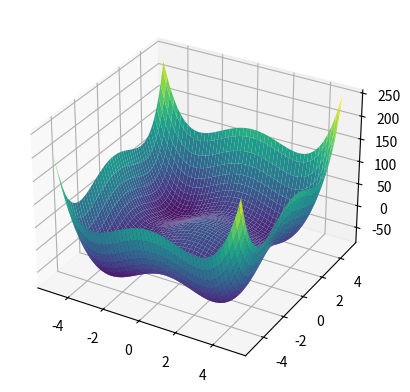

Write the Python code that produced this figure.
import random

# Define the Styblinski-Tang function to minimize
def styblinski_tang(x, y):
    return (x**4 - 16 * x**2 + 5 * x + y**4 - 16 * y**2 + 5 * y) / 2

limit = 5

########################################
# Probability based on fitness
########################################
def fitness_probability(set):
    fitness_values = [styblinski_tang(pair[0], pair[1]) for pair in set]

    # Check if all fitness values are identical
    if max(fitness_values) == min(fitness_values):
        # If all are identical, assign equal probabilities
        probabilities = [1 / len(set)] * len(set)
    else:
        # Invert fitness for minimization
        max_fitness = max(fitness_values)
        inverted_fitness = [(max_fitness - fitness) for fitness in fitness_values]
        total_inverted_fitness = sum(inverted_fitness) + 1e-10  # Avoid division by zero
        probabilities = [fit / total_inverted_fitness for fit in inverted_fitness]

    return probabilities

########################################
# Debug function
########################################
def debug(old_pop, new_pop):
    fitness_values_old = [styblinski_tang(pair[0], pair[1]) for pair in old_pop]
    fitness_values_new = [styblinski_tang(pair[0], pair[1]) for pair in new_pop]
    
    avg_fitness_old = sum(fitness_values_old) / len(fitness_values_old)
    avg_fitness_new = sum(fitness_values_new) / len(fitness_values_new)
    
    change = (avg_fitness_new - avg_fitness_old) / avg_fitness_old * 100
    
    print(f"Change: {change:.2f}%, Average Fitness: {avg_fitness_new:.2f}", end="\r")

########################################
# Initialize Population
########################################
def initialize_population(population_size, x_min, x_max, y_min, y_max):
    return [[random.uniform(x_min, x_max), random.uniform(y_min, y_max)] for _ in range(population_size)]

########################################
# Tournament Selection
########################################
def tournament_selection(population, tournament_size):
    selected_parents = []
    for _ in range(len(population)):
        tournament = random.sample(population, tournament_size)
        probabilities = fitness_probability(tournament)
        selected = random.choices(tournament, weights=probabilities, k=1)[0]
        selected_parents.append(selected)
    
    return selected_parents

########################################
# Crossover Operation
########################################
def crossover_1(population, probability):
    crossed_over = population.copy()
    for i in range(len(population) // 2):
        if random.random() < probability:
            indexes = random.sample(range(len(population)), 2)
            parent1, parent2 = population[indexes[0]], population[indexes[1]]
            
            children = [
                [parent1[0], parent2[1]],
                [parent2[0], parent1[1]],
                parent1,
                parent2
            ]
            
            probabilities = fitness_probability(children)
            selected = random.choices(children, weights=probabilities, k=2)
            crossed_over[indexes[0]], crossed_over[indexes[1]] = selected
            
    return crossed_over

########################################
# Mutation Operation
########################################
def mutation_1(population, probability):
    mutated = population.copy()
    for i in range(len(population)):
        if random.random() < probability:
            mutated[i] = [random.uniform(-limit, limit), random.uniform(-limit, limit)]
    return mutated

########################################
# Finite Loop Test
########################################
def loop_test():
    initial_population_size = 100  # INPUT
    probability_of_crossover = 0.7 # INPUT
    probability_of_mutation = 0.1 # INPUT
    tournament_fraction = 0.3 # INPUT
    max_iterations = 1000 # INPUT
    
    population = initialize_population(initial_population_size, -limit, limit, -limit, limit)
    
    j = 0
    for _ in range(max_iterations):
        j += 1
        population_old = population.copy()
        
        tournament_size = max(2, int(tournament_fraction * len(population)))
        population = tournament_selection(population, tournament_size)
        population = crossover_1(population, probability_of_crossover)
        population = mutation_1(population, probability_of_mutation)
        
        debug(population_old, population)
        
        if len(population) <= 2:
            break

    best_solution = min(population, key=lambda x: styblinski_tang(x[0], x[1]))
    best_fitness = styblinski_tang(best_solution[0], best_solution[1])
    print(f"\nBest Solution: {best_solution} --> MIN: {best_fitness:.5f}")
    print("Expected Solution from analytical analysis: [-2.903534, -2.903534]")

def plot_it():
    import numpy as np
    import matplotlib.pyplot as plt
    # plot the function
    x = np.linspace(-limit, limit, 100)
    y = np.linspace(-limit, limit, 100)
    X, Y = np.meshgrid(x, y)
    Z = styblinski_tang(X, Y)
    fig = plt.figure()
    ax = fig.add_subplot(111, projection='3d')
    ax.plot_surface(X, Y, Z, cmap='viridis')
    plt.show()
    
########################################
# Run the Test
########################################
if __name__ == "__main__":
    loop_test()
    plot_it()